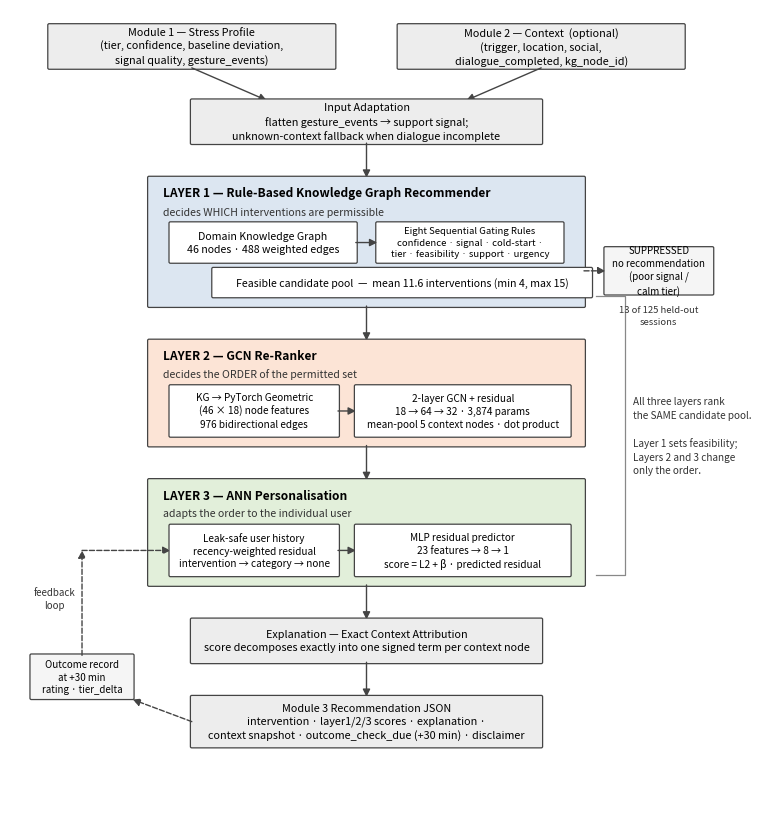

The script that saved this image:
"""
MindPulse — Module 3  |  Report Figure: Architecture Diagram (§5.3.3)
=====================================================================
Generates the Module 3 architecture diagram for Chapter 5 of the final report.

Drawn to match the visual register of Module 01's architecture figure in
§5.3.1 — plain rectangles, directed arrows, no colour fills beyond light
greys, so the two figures sit together in the same chapter without one
looking like it came from a different document.

The diagram makes three things explicit that prose alone conveys poorly:

  1. The SPLIT between what Layer 1 decides (feasibility) and what Layers 2-3
     decide (order). This is Module 3's central design commitment and the
     reason no learned component can surface an unsafe intervention.
  2. The SUPPRESSION path, which exits before any learned layer runs.
  3. The SHARED CANDIDATE POOL — all three layers rank the same set.

Usage
-----
    python src/generate_architecture_figure.py

Output
------
    outputs/figures/fig_m3_architecture.png   (300 dpi)

Author : Module 3 — MindPulse (Team MindForge)
"""

import os
import matplotlib
matplotlib.use("Agg")
import matplotlib.pyplot as plt
from matplotlib.patches import FancyBboxPatch, FancyArrowPatch

FIG_DIR = os.path.join("outputs", "figures")
OUT = os.path.join(FIG_DIR, "fig_m3_architecture.png")

# Muted palette; Module 01's figure is essentially greyscale line-art, so
# colour here is used only to group the three layers, never for decoration.
C_INPUT = "#EDEDED"
C_L1 = "#DCE6F1"
C_L2 = "#FCE4D6"
C_L3 = "#E2EFDA"
C_OUT = "#EDEDED"
C_SUPP = "#F5F5F5"
EDGE = "#444444"

plt.rcParams.update({
    "font.size": 8.4,
    "font.family": "sans-serif",
})


def box(ax, x, y, w, h, text, fc, fontsize=8.4, weight="normal", style="round,pad=0.02"):
    ax.add_patch(FancyBboxPatch((x, y), w, h, boxstyle=style,
                                facecolor=fc, edgecolor=EDGE, linewidth=0.9))
    ax.text(x + w / 2, y + h / 2, text, ha="center", va="center",
            fontsize=fontsize, fontweight=weight, linespacing=1.35)


def arrow(ax, x1, y1, x2, y2, style="-|>", ls="-", lw=1.0, color=EDGE):
    ax.add_patch(FancyArrowPatch((x1, y1), (x2, y2), arrowstyle=style,
                                 mutation_scale=11, linewidth=lw,
                                 linestyle=ls, color=color,
                                 shrinkA=0, shrinkB=0))


def label(ax, x, y, text, fontsize=7.6, style="italic", color="#333333", ha="center"):
    ax.text(x, y, text, ha=ha, va="center", fontsize=fontsize,
            style=style, color=color, linespacing=1.3)


def main():
    fig, ax = plt.subplots(figsize=(9.2, 10.4))
    ax.set_xlim(0, 10)
    ax.set_ylim(0, 11.6)
    ax.axis("off")

    CX, W = 2.55, 4.9          # main column x-position and width

    # ── Inputs ────────────────────────────────────────────────────────────────
    box(ax, 0.55, 10.75, 4.0, 0.62,
        "Module 1 — Stress Profile\n(tier, confidence, baseline deviation,\n"
        "signal quality, gesture_events)", C_INPUT, fontsize=7.8)
    box(ax, 5.45, 10.75, 4.0, 0.62,
        "Module 2 — Context  (optional)\n(trigger, location, social,\n"
        "dialogue_completed, kg_node_id)", C_INPUT, fontsize=7.8)

    arrow(ax, 2.55, 10.75, 3.6, 10.28)
    arrow(ax, 7.45, 10.75, 6.4, 10.28)

    # ── Input adaptation ──────────────────────────────────────────────────────
    box(ax, CX, 9.66, W, 0.62,
        "Input Adaptation\nflatten gesture_events → support signal;\n"
        "unknown-context fallback when dialogue incomplete", C_INPUT, fontsize=7.8)
    arrow(ax, 5.0, 9.66, 5.0, 9.16)

    # ── Layer 1 ───────────────────────────────────────────────────────────────
    box(ax, 1.95, 7.30, 6.1, 1.86, "", C_L1)
    ax.text(2.15, 8.94, "LAYER 1 — Rule-Based Knowledge Graph Recommender",
            fontsize=8.6, fontweight="bold", va="center")
    label(ax, 2.15, 8.66, "decides WHICH interventions are permissible", ha="left")

    box(ax, 2.25, 7.94, 2.6, 0.56,
        "Domain Knowledge Graph\n46 nodes · 488 weighted edges", "#FFFFFF", fontsize=7.6)
    box(ax, 5.15, 7.94, 2.6, 0.56,
        "Eight Sequential Gating Rules\nconfidence · signal · cold-start ·\n"
        "tier · feasibility · support · urgency", "#FFFFFF", fontsize=6.9)
    arrow(ax, 4.85, 8.22, 5.15, 8.22)

    box(ax, 2.85, 7.44, 5.3, 0.40,
        "Feasible candidate pool  —  mean 11.6 interventions (min 4, max 15)",
        "#FFFFFF", fontsize=7.6)

    # Suppression exit
    box(ax, 8.35, 7.48, 1.5, 0.66,
        "SUPPRESSED\nno recommendation\n(poor signal /\ncalm tier)",
        C_SUPP, fontsize=7.0)
    arrow(ax, 8.05, 7.81, 8.35, 7.81, ls="--")
    label(ax, 9.10, 7.16, "13 of 125 held-out\nsessions", fontsize=6.8)

    arrow(ax, 5.0, 7.30, 5.0, 6.80)

    # ── Layer 2 ───────────────────────────────────────────────────────────────
    box(ax, 1.95, 5.28, 6.1, 1.52, "", C_L2)
    ax.text(2.15, 6.58, "LAYER 2 — GCN Re-Ranker",
            fontsize=8.6, fontweight="bold", va="center")
    label(ax, 2.15, 6.32, "decides the ORDER of the permitted set", ha="left")

    box(ax, 2.25, 5.42, 2.35, 0.72,
        "KG → PyTorch Geometric\n(46 × 18) node features\n976 bidirectional edges",
        "#FFFFFF", fontsize=7.2)
    box(ax, 4.85, 5.42, 3.0, 0.72,
        "2-layer GCN + residual\n18 → 64 → 32 · 3,874 params\n"
        "mean-pool 5 context nodes · dot product",
        "#FFFFFF", fontsize=7.2)
    arrow(ax, 4.60, 5.78, 4.85, 5.78)

    arrow(ax, 5.0, 5.28, 5.0, 4.78)

    # ── Layer 3 ───────────────────────────────────────────────────────────────
    box(ax, 1.95, 3.26, 6.1, 1.52, "", C_L3)
    ax.text(2.15, 4.56, "LAYER 3 — ANN Personalisation",
            fontsize=8.6, fontweight="bold", va="center")
    label(ax, 2.15, 4.30, "adapts the order to the individual user", ha="left")

    box(ax, 2.25, 3.40, 2.35, 0.72,
        "Leak-safe user history\nrecency-weighted residual\n"
        "intervention → category → none",
        "#FFFFFF", fontsize=7.2)
    box(ax, 4.85, 3.40, 3.0, 0.72,
        "MLP residual predictor\n23 features → 8 → 1\n"
        "score = L2 + β · predicted residual",
        "#FFFFFF", fontsize=7.2)
    arrow(ax, 4.60, 3.76, 4.85, 3.76)

    arrow(ax, 5.0, 3.26, 5.0, 2.76)

    # ── Explanation ───────────────────────────────────────────────────────────
    box(ax, CX, 2.14, W, 0.62,
        "Explanation — Exact Context Attribution\n"
        "score decomposes exactly into one signed term per context node",
        C_INPUT, fontsize=7.8)
    arrow(ax, 5.0, 2.14, 5.0, 1.64)

    # ── Output ────────────────────────────────────────────────────────────────
    box(ax, CX, 0.92, W, 0.72,
        "Module 3 Recommendation JSON\n"
        "intervention · layer1/2/3 scores · explanation ·\n"
        "context snapshot · outcome_check_due (+30 min) · disclaimer",
        C_OUT, fontsize=7.8)

    # ── Feedback loop ─────────────────────────────────────────────────────────
    box(ax, 0.30, 1.62, 1.42, 0.62,
        "Outcome record\nat +30 min\nrating · tier_delta", C_SUPP, fontsize=7.0)
    arrow(ax, 2.55, 1.28, 1.72, 1.60, style="-|>", ls="--")
    arrow(ax, 1.01, 2.24, 1.01, 3.76, ls="--")
    arrow(ax, 1.01, 3.76, 2.25, 3.76, ls="--")
    label(ax, 0.62, 3.06, "feedback\nloop", fontsize=7.0)

    # ── Side annotation: the shared pool ──────────────────────────────────────
    ax.plot([8.22, 8.62, 8.62, 8.22], [7.44, 7.44, 3.40, 3.40],
            color="#888888", lw=0.9)
    ax.text(8.74, 5.42,
            "All three layers rank\nthe SAME candidate pool.\n\n"
            "Layer 1 sets feasibility;\nLayers 2 and 3 change\nonly the order.",
            fontsize=7.2, va="center", ha="left", style="italic",
            color="#333333", linespacing=1.45)

    os.makedirs(FIG_DIR, exist_ok=True)
    fig.savefig(OUT, dpi=300, bbox_inches="tight", facecolor="white")
    plt.close(fig)
    print(f"saved -> {OUT}")


if __name__ == "__main__":
    main()
